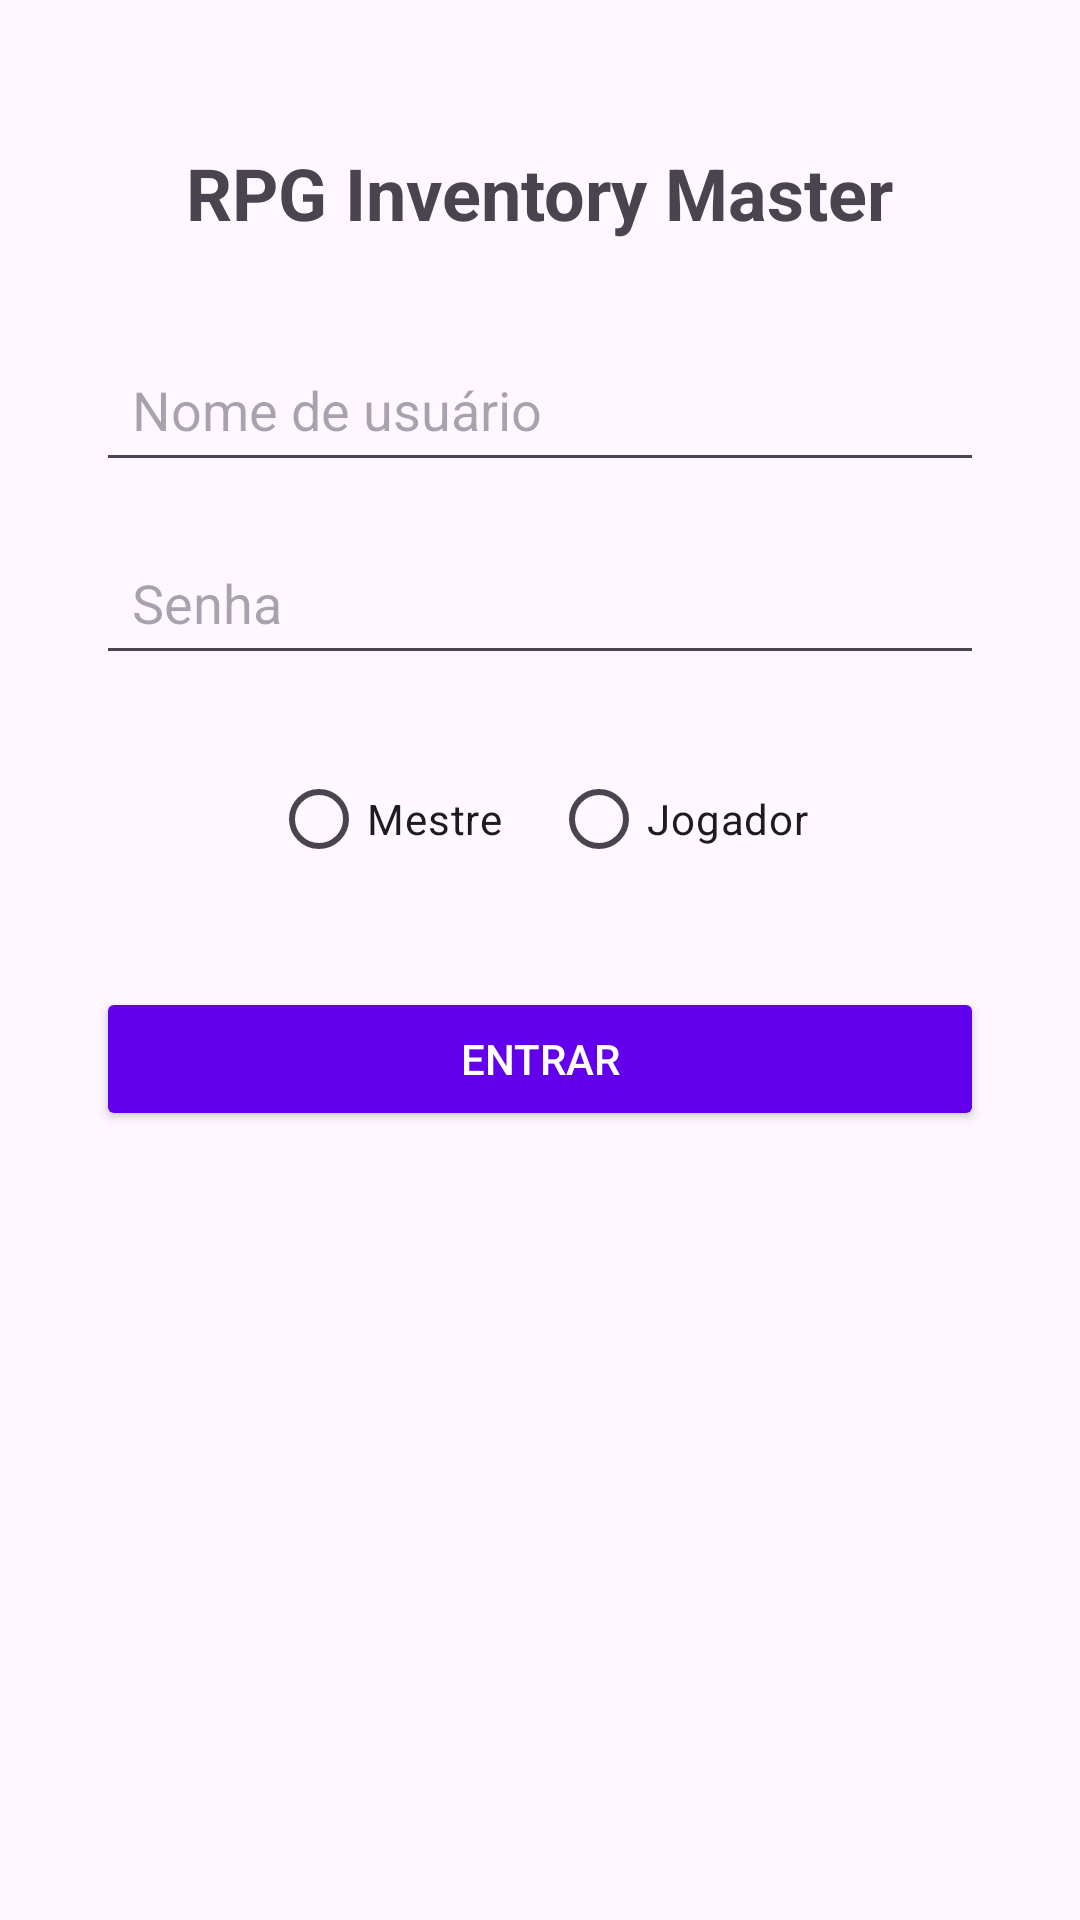

Layout XML and referenced resources for this Android screen:
<!-- AndroidManifest.xml: application theme Theme.RPGInventoryMaster -->
<!-- res/layout/activity_main.xml -->
<?xml version="1.0" encoding="utf-8"?>
<androidx.constraintlayout.widget.ConstraintLayout
    xmlns:android="http://schemas.android.com/apk/res/android"
    xmlns:app="http://schemas.android.com/apk/res-auto"
    xmlns:tools="http://schemas.android.com/tools"
    android:id="@+id/main"
    android:layout_width="match_parent"
    android:layout_height="match_parent"
    tools:context=".MainActivity">

    
    <TextView
        android:id="@+id/textViewTitle"
        android:layout_width="wrap_content"
        android:layout_height="wrap_content"
        android:text="RPG Inventory Master"
        android:textSize="24sp"
        android:textStyle="bold"
        app:layout_constraintTop_toTopOf="parent"
        app:layout_constraintStart_toStartOf="parent"
        app:layout_constraintEnd_toEndOf="parent"
        android:layout_marginTop="48dp"/>

    
    <EditText
        android:id="@+id/editTextUsername"
        android:layout_width="0dp"
        android:layout_height="wrap_content"
        android:hint="Nome de usuário"
        android:padding="12dp"
        app:layout_constraintTop_toBottomOf="@id/textViewTitle"
        app:layout_constraintStart_toStartOf="parent"
        app:layout_constraintEnd_toEndOf="parent"
        android:layout_marginStart="32dp"
        android:layout_marginEnd="32dp"
        android:layout_marginTop="32dp"/>

    
    <EditText
        android:id="@+id/editTextPassword"
        android:layout_width="0dp"
        android:layout_height="wrap_content"
        android:hint="Senha"
        android:inputType="textPassword"
        android:padding="12dp"
        app:layout_constraintTop_toBottomOf="@id/editTextUsername"
        app:layout_constraintStart_toStartOf="parent"
        app:layout_constraintEnd_toEndOf="parent"
        android:layout_marginStart="32dp"
        android:layout_marginEnd="32dp"
        android:layout_marginTop="16dp"/>

    
    <RadioGroup
        android:id="@+id/radioGroupPerfil"
        android:layout_width="wrap_content"
        android:layout_height="wrap_content"
        android:orientation="horizontal"
        app:layout_constraintTop_toBottomOf="@id/editTextPassword"
        app:layout_constraintStart_toStartOf="parent"
        app:layout_constraintEnd_toEndOf="parent"
        android:layout_marginTop="24dp">

        <RadioButton
            android:id="@+id/radioMestre"
            android:layout_width="wrap_content"
            android:layout_height="wrap_content"
            android:text="Mestre"/>

        <RadioButton
            android:id="@+id/radioJogador"
            android:layout_width="wrap_content"
            android:layout_height="wrap_content"
            android:text="Jogador"
            android:layout_marginStart="16dp"/>
    </RadioGroup>

    
    <Button
        android:id="@+id/buttonEntrar"
        android:layout_width="0dp"
        android:layout_height="wrap_content"
        android:text="Entrar"
        android:backgroundTint="#6200EE"
        android:textColor="#FFFFFF"
        app:layout_constraintTop_toBottomOf="@id/radioGroupPerfil"
        app:layout_constraintStart_toStartOf="parent"
        app:layout_constraintEnd_toEndOf="parent"
        android:layout_marginStart="32dp"
        android:layout_marginEnd="32dp"
        android:layout_marginTop="32dp"/>

</androidx.constraintlayout.widget.ConstraintLayout>
<!-- resources referenced by this layout -->
<resources>
  <style name="Theme.RPGInventoryMaster" parent="Base.Theme.RPGInventoryMaster" />
  <style name="Base.Theme.RPGInventoryMaster" parent="Theme.Material3.DayNight.NoActionBar">
          
          
      </style>
</resources>
